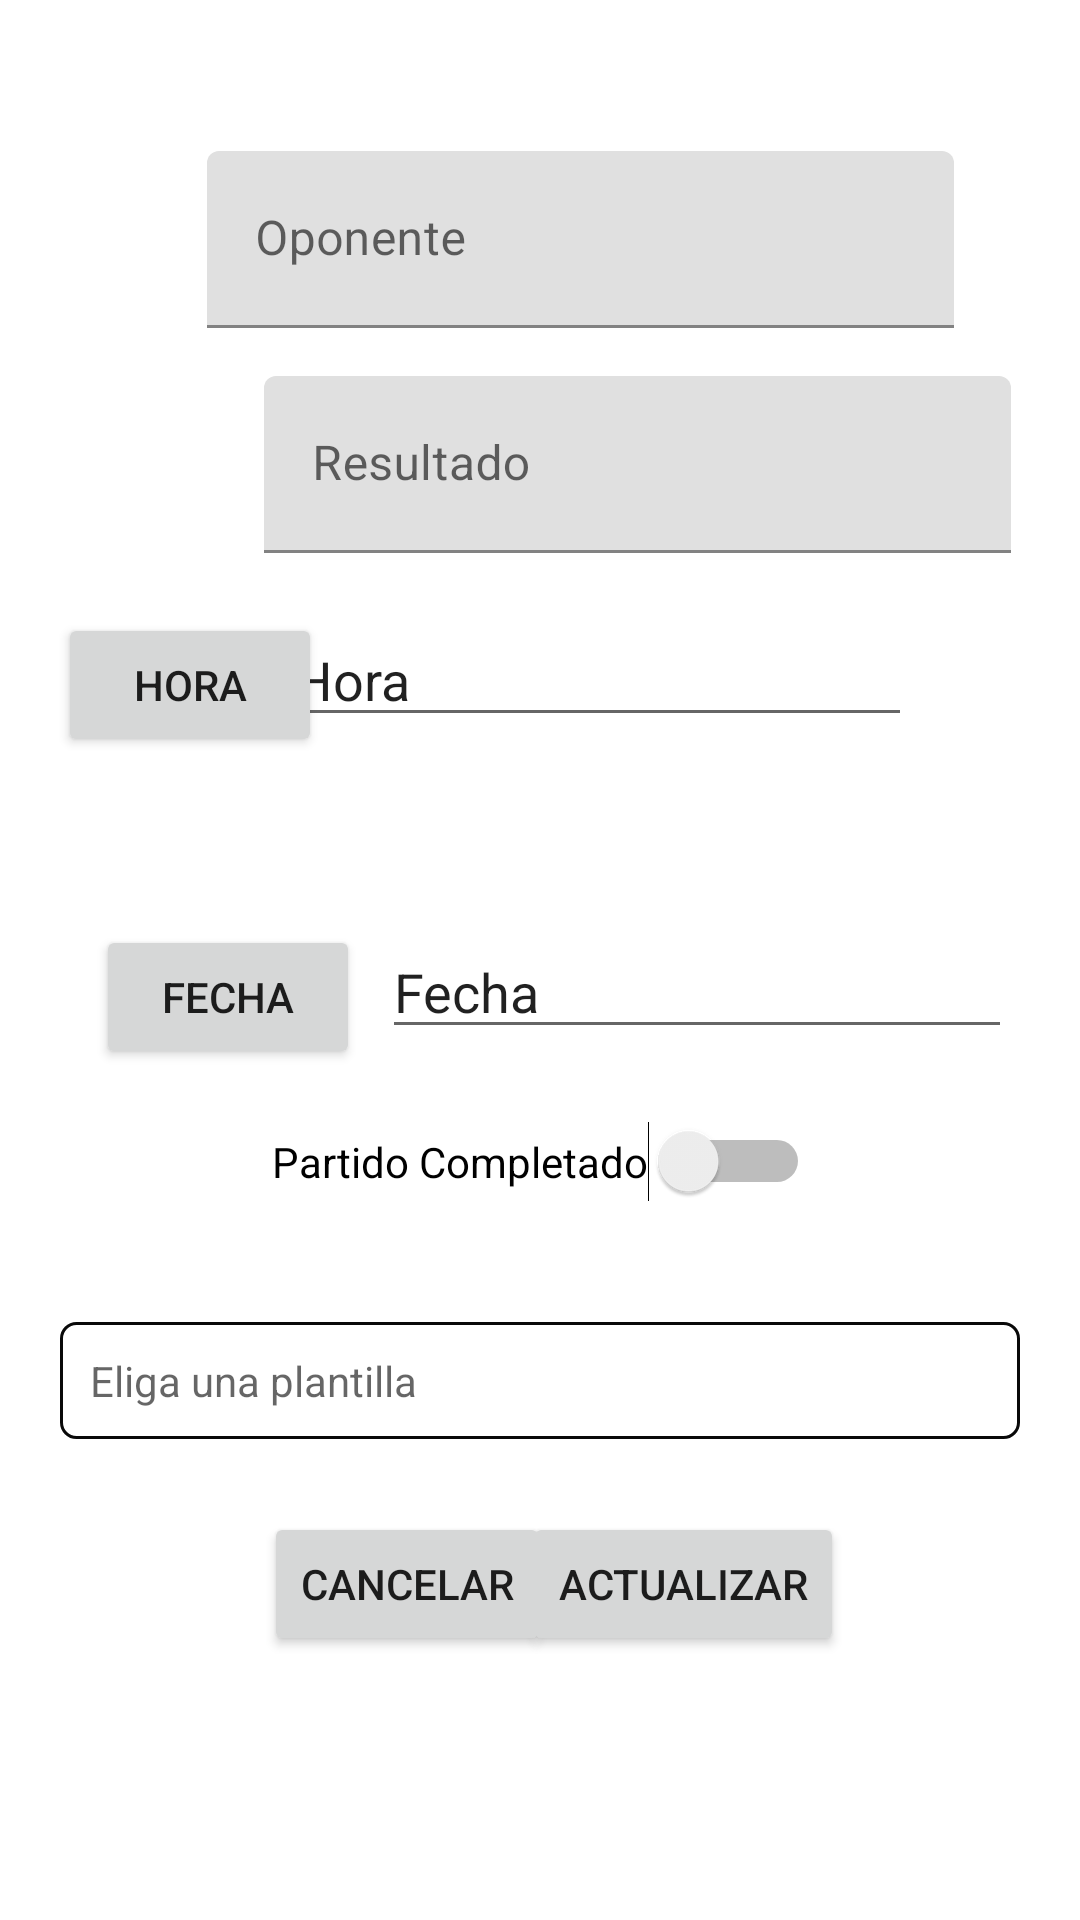

Here is an Android app screen rendered from its layout file. Give the layout XML and the strings, colors and styles it references.
<!-- AndroidManifest.xml: application theme AppTheme -->
<!-- res/layout/fragment_match_update.xml -->
<?xml version="1.0" encoding="utf-8"?>
<androidx.constraintlayout.widget.ConstraintLayout xmlns:android="http://schemas.android.com/apk/res/android"
    xmlns:app="http://schemas.android.com/apk/res-auto"
    xmlns:tools="http://schemas.android.com/tools"
    android:layout_width="match_parent"
    android:layout_height="match_parent"
    tools:context=".MainActivity.matches.matchesUpdate.MatchUpdateFragment">


    <com.google.android.material.textfield.TextInputLayout
        android:id="@+id/opponent_label"
        android:layout_width="249dp"
        android:layout_height="59dp"
        android:hint="Oponente"
        app:layout_constraintBottom_toTopOf="@+id/Cancelar"
        app:layout_constraintEnd_toEndOf="parent"
        app:layout_constraintHorizontal_bias="0.623"
        app:layout_constraintStart_toStartOf="parent"
        app:layout_constraintTop_toTopOf="parent"
        app:layout_constraintVertical_bias="0.113">

        s

        <com.google.android.material.textfield.TextInputEditText
            android:id="@+id/opponent_input"
            android:layout_width="match_parent"
            android:layout_height="match_parent">

        </com.google.android.material.textfield.TextInputEditText>

    </com.google.android.material.textfield.TextInputLayout>

    <com.google.android.material.textfield.TextInputLayout
        android:id="@+id/result_label"
        android:layout_width="249dp"
        android:layout_height="59dp"
        android:layout_marginStart="88dp"
        android:layout_marginTop="16dp"
        android:hint="Resultado"
        app:layout_constraintStart_toStartOf="parent"
        app:layout_constraintTop_toBottomOf="@+id/opponent_label">

        <com.google.android.material.textfield.TextInputEditText
            android:id="@+id/result_input"
            android:layout_width="match_parent"
            android:layout_height="match_parent">

        </com.google.android.material.textfield.TextInputEditText>

    </com.google.android.material.textfield.TextInputLayout>

    <Button
        android:id="@+id/btnFecha"
        android:layout_width="wrap_content"
        android:layout_height="wrap_content"
        android:layout_marginStart="32dp"
        android:layout_marginTop="56dp"
        android:text="Fecha"
        app:layout_constraintStart_toStartOf="parent"
        app:layout_constraintTop_toBottomOf="@+id/btnHora">

    </Button>

    <Button
        android:id="@+id/btnHora"
        android:layout_width="wrap_content"
        android:layout_height="wrap_content"
        android:layout_marginTop="20dp"
        android:layout_marginEnd="20dp"
        android:text="Hora"
        app:layout_constraintEnd_toStartOf="@+id/editTextFecha"
        app:layout_constraintTop_toBottomOf="@+id/result_label">

    </Button>

    <Switch
        android:id="@+id/switchCompleted"
        android:layout_width="wrap_content"
        android:layout_height="wrap_content"
        android:layout_marginTop="24dp"
        android:text="Partido Completado"
        app:layout_constraintEnd_toEndOf="parent"
        app:layout_constraintHorizontal_bias="0.502"
        app:layout_constraintStart_toStartOf="parent"
        app:layout_constraintTop_toBottomOf="@+id/editTextFecha" />

    <TextView
        android:id="@+id/spinnerTextView"
        android:layout_width="0dp"
        android:layout_height="wrap_content"
        android:layout_marginHorizontal="20dp"
        android:layout_marginTop="40dp"
        android:background="@drawable/borde_spinner"
        android:hint="Eliga una plantilla"
        android:padding="10dp"
        app:layout_constraintEnd_toEndOf="parent"
        app:layout_constraintStart_toStartOf="parent"
        app:layout_constraintTop_toBottomOf="@+id/switchCompleted" />

    <Button
        android:id="@+id/Actualizar"
        android:layout_width="wrap_content"
        android:layout_height="wrap_content"
        android:layout_marginTop="20dp"
        android:layout_marginEnd="88dp"
        android:layout_marginBottom="88dp"
        android:text="@string/update_btn"
        app:layout_constraintBottom_toBottomOf="parent"
        app:layout_constraintEnd_toEndOf="parent"
        app:layout_constraintStart_toEndOf="@+id/Cancelar"></Button>

    <Button
        android:id="@+id/Cancelar"
        android:layout_width="wrap_content"
        android:layout_height="wrap_content"
        android:layout_marginStart="88dp"
        android:layout_marginTop="20dp"
        android:layout_marginBottom="88dp"
        android:text="Cancelar"
        app:layout_constraintBottom_toBottomOf="parent"
        app:layout_constraintStart_toStartOf="parent">

    </Button>

    <EditText
        android:id="@+id/editTextFecha"
        android:layout_width="wrap_content"
        android:layout_height="wrap_content"
        android:layout_marginTop="124dp"
        android:ems="10"
        android:inputType="text"
        android:text="Fecha"
        app:layout_constraintEnd_toEndOf="parent"
        app:layout_constraintHorizontal_bias="0.246"
        app:layout_constraintStart_toEndOf="@+id/btnFecha"
        app:layout_constraintTop_toBottomOf="@+id/result_label" />

    <EditText
        android:id="@+id/editTextTHora"
        android:layout_width="wrap_content"
        android:layout_height="wrap_content"
        android:layout_marginTop="20dp"
        android:layout_marginEnd="56dp"
        android:ems="10"
        android:inputType="text"
        android:text="Hora"
        app:layout_constraintEnd_toEndOf="parent"
        app:layout_constraintTop_toBottomOf="@+id/result_label" />

</androidx.constraintlayout.widget.ConstraintLayout>
<!-- resources referenced by this layout -->
<resources>
  <!-- drawable borde_spinner (drawable) -->
  <shape xmlns:android="http://schemas.android.com/apk/res/android"
      android:shape="rectangle">
      <solid android:color="#FFFFFF" /> 
      <stroke
          android:width="1dp"
          android:color="#090909" />
      <corners android:radius="5dp" />
  </shape>
  <string name="update_btn">Actualizar</string>
</resources>
